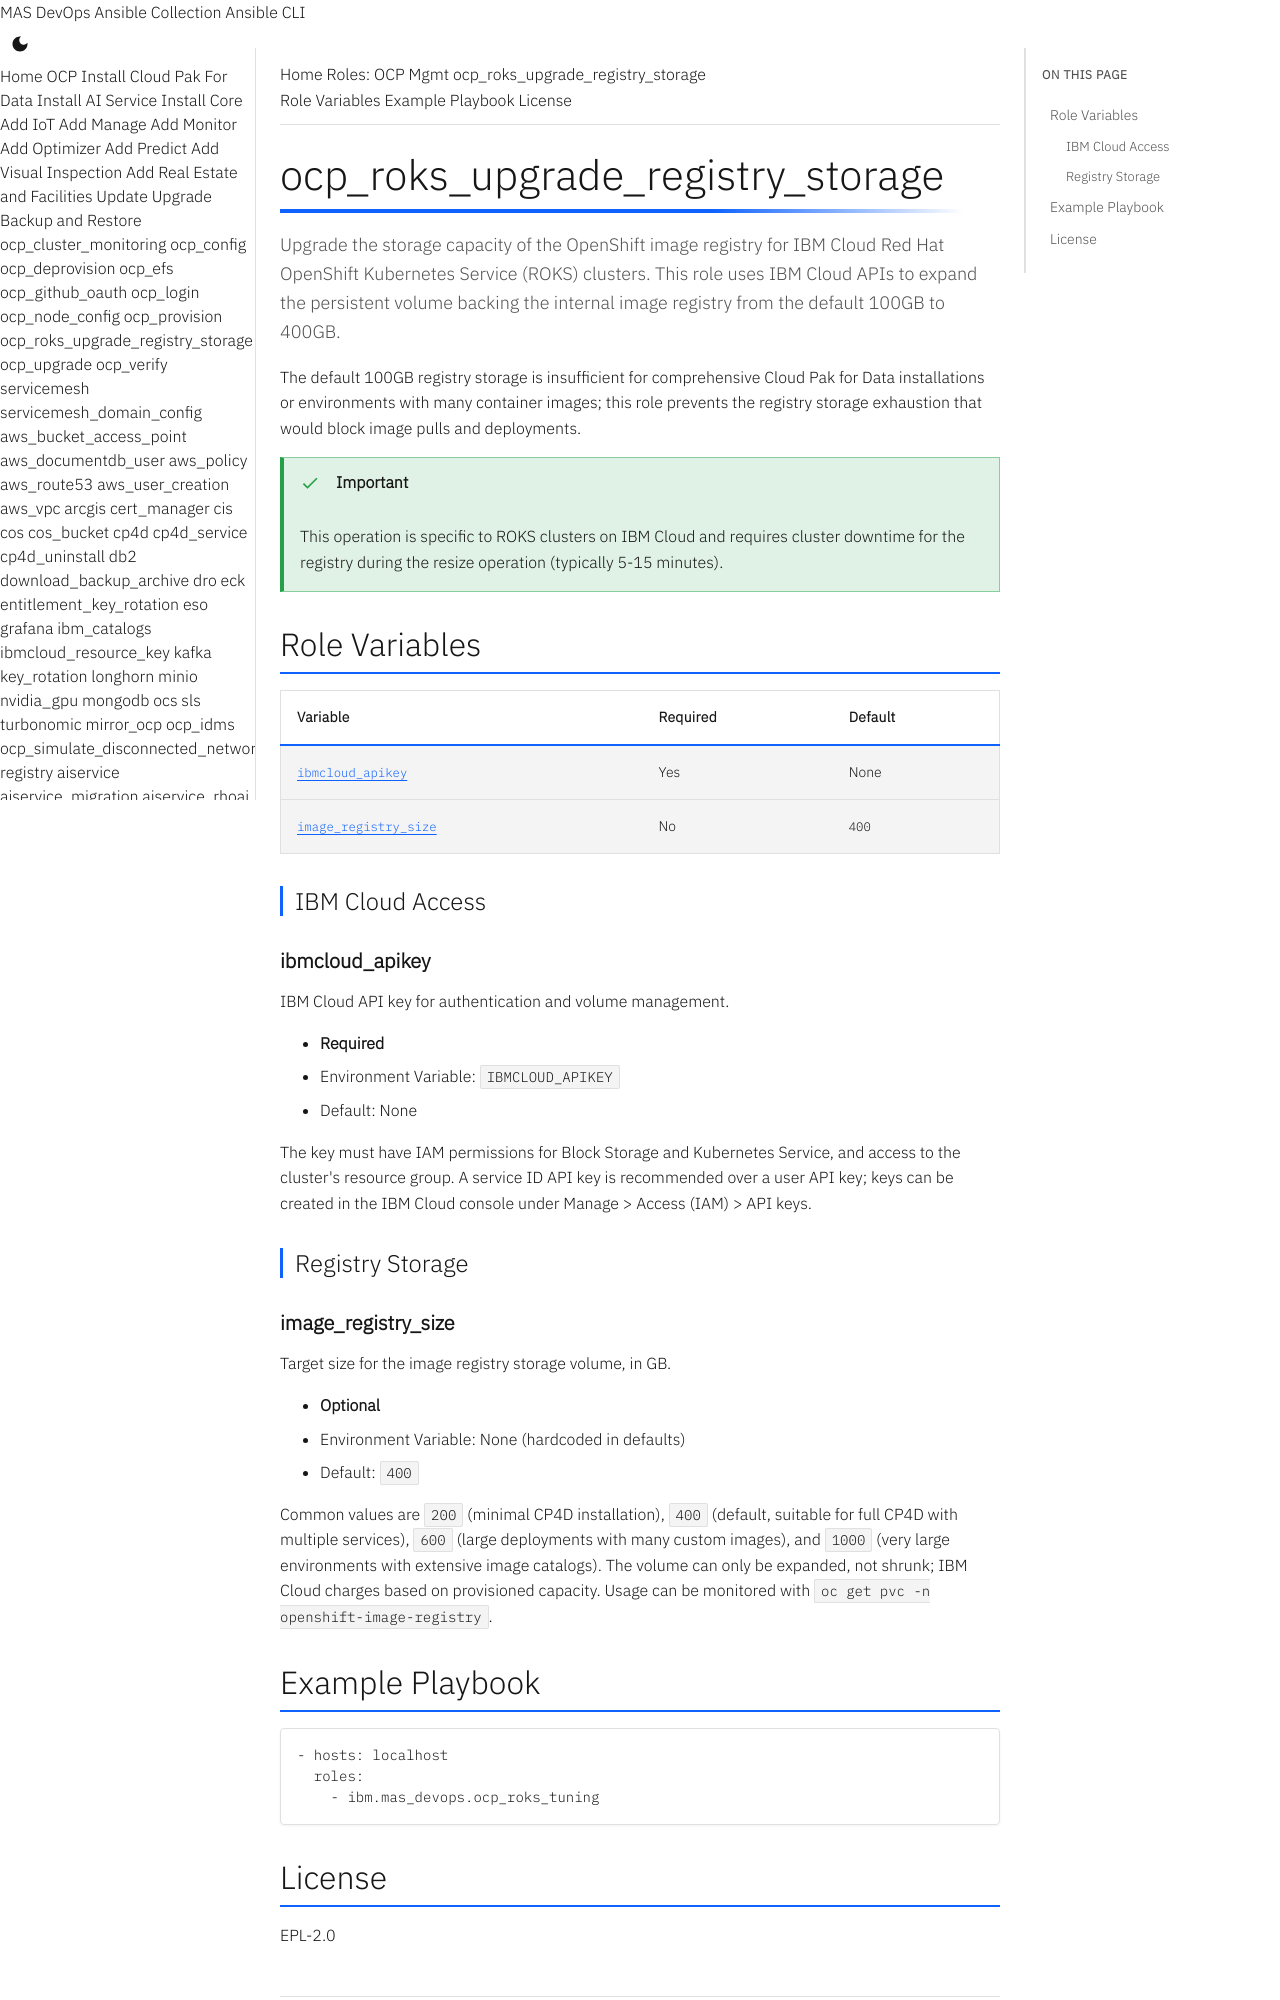

repository: ibm-mas/ansible-devops · page: roles/ocp_roks_upgrade_registry_storage/index.html · generator: mkdocs

# ocp_roks_upgrade_registry_storage

Upgrade the storage capacity of the OpenShift image registry for IBM Cloud Red Hat OpenShift Kubernetes Service (ROKS) clusters. This role uses IBM Cloud APIs to expand the persistent volume backing the internal image registry from the default 100GB to 400GB.

The default 100GB registry storage is insufficient for comprehensive Cloud Pak for Data installations or environments with many container images; this role prevents the registry storage exhaustion that would block image pulls and deployments.

!!! important
    This operation is specific to ROKS clusters on IBM Cloud and requires cluster downtime for the registry during the resize operation (typically 5-15 minutes).

## Role Variables

| Variable | Required | Default |
|----------|----------|---------|
| [`ibmcloud_apikey`](#ibmcloud_apikey) | Yes | None |
| [`image_registry_size`](#image_registry_size) | No | `400` |

### IBM Cloud Access

#### ibmcloud_apikey

IBM Cloud API key for authentication and volume management.

- **Required**
- Environment Variable: `IBMCLOUD_APIKEY`
- Default: None

The key must have IAM permissions for Block Storage and Kubernetes Service, and access to the cluster's resource group. A service ID API key is recommended over a user API key; keys can be created in the IBM Cloud console under Manage > Access (IAM) > API keys.

### Registry Storage
